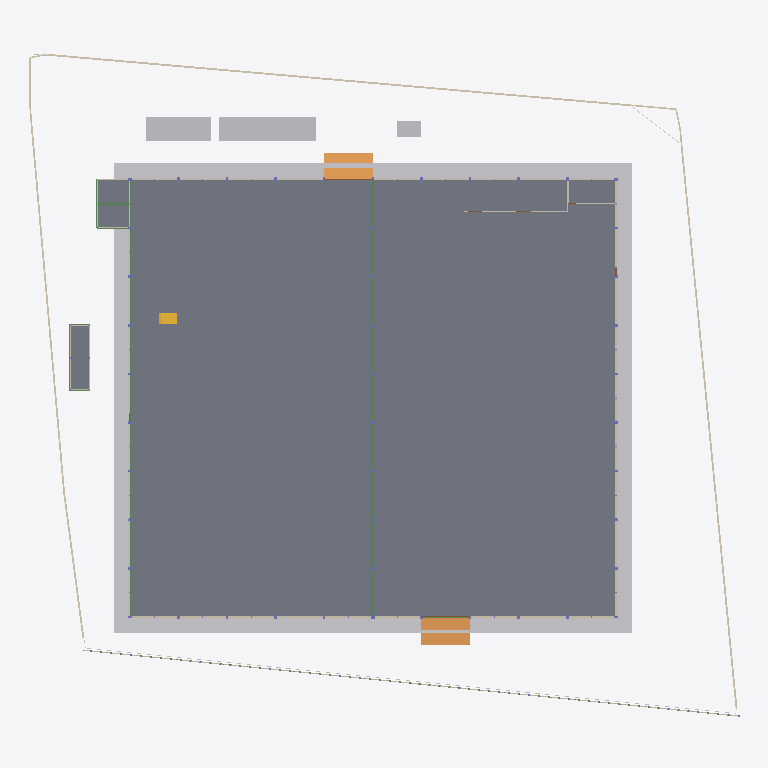
Plan cut of the same IFC building model at storey '01 พื้นชั้นที่ 1 +0.50' (level 0.50 m, cut at 1.90 m), seen from above with north up, elements coloured by IFC class (only those large enough to see are counted): 119 walls (beige), 23 beams (green), 8 other elements (light grey), 3 slabs (grey), 2 ramps (orange), 2 doors (brown), 1 stair (yellow). Cut surfaces are drawn darker.
Extent 87.8 m × 82.1 m × 40.0 m (x, y, z). Storeys (6): B1 ฐานราก/เสาเข็ม at -1.20 m; 00 ระดับถนนรอบอาคาร ±0.00 at 0.00 m; 01 พื้นชั้นที่ 1 +0.50 at 0.50 m; 02 พื้นชั้นลอย +3.30 at 3.30 m; 03 หัวเสาคอนกรีต +4.50 at 4.50 m; RF หัวเสารับหลังคา +9.00 at 9.00 m. Elements (3597): 962 IfcMember, 865 IfcPile, 725 IfcFooting, 276 IfcMechanicalFastener, 202 IfcColumn, 197 IfcBeam, 162 IfcWall, 92 IfcPlate, 61 IfcBuildingElementProxy, 23 IfcPipeSegment, 12 IfcSlab, 9 IfcCovering.

HEADER;
FILE_DESCRIPTION(('ViewDefinition[DesignTransferView]'),'2;1');
FILE_NAME('/dev/null','2026-11-18T23:00:03+00:00',(''),(''),'IfcOpenShell 0.9.0.post1','IfcOpenShell 0.9.0.post1','Nobody');
FILE_SCHEMA(('IFC4'));
ENDSEC;
DATA;
#1=IFCPROJECT('3O3nLyvgfCpRv0g51ygJO3',$,'WEC-TC-6901 งานก่อสร้างอาคารโกดังและงานบริเวณ',$,$,$,$,(#10),#5);
#12=IFCSITE('3EelLA3$b5nhgYKHk9tFUj',$,'10/7 หมู่ 5 ต.ท่าข้าม อ.สามพราน จ.นครปฐม',$,$,$,$,$,$,$,$,$,$,$);
#13=IFCBUILDING('1dkoccZLv1HQ3AjP52kgYU',$,'อาคารโกดัง TC Electric 60x54 ม.',$,$,$,$,$,$,$,$,$);
#16=IFCBUILDINGSTOREY('0P8O_uQLL8ZgfU9ToHOMpd',$,'B1 ฐานราก/เสาเข็ม',$,$,$,$,$,$,-1.2);
#18=IFCBUILDINGSTOREY('0z8gEblYn1tesUkxo9WY_V',$,'00 ระดับถนนรอบอาคาร ±0.00',$,$,$,$,$,$,0.0);
#19=IFCBUILDINGSTOREY('1Ovv6_B3zBr8dPUAGiBXKc',$,'01 พื้นชั้นที่ 1 +0.50',$,$,$,$,$,$,0.5);
#20=IFCBUILDINGSTOREY('38_swbyRn8xfRMqv36PmO7',$,'02 พื้นชั้นลอย +3.30',$,$,$,$,$,$,3.3);
#21=IFCBUILDINGSTOREY('3$p9qyWOjDeeEuUgT2TKQU',$,'03 หัวเสาคอนกรีต +4.50',$,$,$,$,$,$,4.5);
#22=IFCBUILDINGSTOREY('3FoxTHlMPCgw99lgDuSn5I',$,'RF หัวเสารับหลังคา +9.00',$,$,$,$,$,$,9.0);
#23677=IFCSLAB('2vWhgYUfL32urARIzHlZ9W',$,'พื้น S1 คสล. หนา 0.20 ม. วางบนเสาเข็ม (TOP +0.50)',$,$,#23682,#23686,'S1',.FLOOR.);
#51=IFCBUILDINGELEMENTPROXY('0HpjffM_X46BYXUK6nQWND',$,'ดินถมบดอัด หนา 0.30 ม. (อาคาร + เผื่อ 2 ม.)',$,'EarthworksFill',#56,#66,'FILL',.USERDEFINED.);
#187=IFCBUILDINGELEMENTPROXY('04IAxdXQXFjwEtEzOdR00o',$,'โรงเก็บวัสดุและเครื่องมือ 3.00x12.00 ม. (ด้านเหนือ)',$,$,#192,#196,'TMP',$);
#177=IFCBUILDINGELEMENTPROXY('0YSb_Ll7r2nOnTzwA2Tq3Y',$,'สำนักงานสนาม 3.00x8.00 ม. (ด้านเหนือ ระหว่างแถวเข็มถนน)',$,$,#182,#186,'TMP',$);
#23756=IFCSLAB('2k9NWQaY1EVO6zxfE8GE5U',$,'พื้นห้องเก็บสารเคมี หนา 0.10 (TOP +0.40 ตาม A103)',$,$,#23761,#23765,'AF01',.FLOOR.);
#23776=IFCRAMP('2u8m1qZN1BLBl3zz9DOaNq',$,'ทางลาดขนส่งด้านใต้ (DN) กว้าง 6.00 ม.',$,$,#23781,#23785,'RAMP',.STRAIGHT_RUN_RAMP.);
#23746=IFCSLAB('2NjdikgWn04wFuoJ07lRim',$,'พื้นอาคารห้องน้ำ AF01 หนา 0.10 (TOP +0.50)',$,$,#23751,#23755,'AF01',.FLOOR.);
#23766=IFCRAMP('0PAcAm7xrAqRfupnFwP1vl',$,'ทางลาดขนส่งด้านเหนือ (DN) กว้าง 6.00 ม.',$,$,#23771,#23775,'RAMP',.STRAIGHT_RUN_RAMP.);
#197=IFCBUILDINGELEMENTPROXY('0qfrOWCFvDWwshD7ULsKxf',$,'ห้องน้ำชั่วคราว 2 ห้อง (ด้านเหนือ)',$,$,#202,#206,'TMP',$);
#107=IFCBUILDINGELEMENTPROXY('1gihQ3h3DB_QZ70XNvrW$i',$,'รั้วชั่วคราวเมทัลชีท สูง 2.00 ม.',$,$,#112,#116,'TF',$);
#24466=IFCSTAIR('2LmIlxTirBjvebgqm$w7dt',$,'บันไดชั้นลอย กว้าง 1.40 ม.',$,$,#24471,#24475,'ST',$);
#77=IFCBUILDINGELEMENTPROXY('2HkKeUgXX7EPGit_EgM0K3',$,'รั้วชั่วคราวเมทัลชีท สูง 2.00 ม.',$,$,#82,#86,'TF',$);
#23567=IFCBEAM('1WOV3VnfzFuQw5h_Zu3cTY',$,'คานคอดิน B1 0.20x0.60',$,$,#23572,#23576,'B1',.BEAM.);
#34656=IFCWALL('0T9hG8CETFRhcpx1G429Az',$,'ผนังก่ออิฐมวลเบา หนา 0.15 +0.50 ถึง +4.35 (ผนังแนวกริด J)',$,$,#34661,#34665,'W1',.SOLIDWALL.);
#34696=IFCWALL('3VeRt6B8rB0QLSMUsBJgXd',$,'ผนังก่ออิฐมวลเบา หนา 0.15 +0.50 ถึง +4.35 (ผนังแนวกริด J)',$,$,#34701,#34705,'W1',.SOLIDWALL.);
#34636=IFCWALL('1zVSQITBPDZfvVB3s9JPPz',$,'ผนังก่ออิฐมวลเบา หนา 0.15 +0.50 ถึง +4.35 (ผนังแนวกริด J)',$,$,#34641,#34645,'W1',.SOLIDWALL.);
#34646=IFCWALL('3cOBU2kJbDsvBwASVeAR7_',$,'ผนังก่ออิฐมวลเบา หนา 0.15 +0.50 ถึง +4.35 (ผนังแนวกริด J)',$,$,#34651,#34655,'W1',.SOLIDWALL.);
#34666=IFCWALL('2Rw_oMq_b529_JDyDDtmUO',$,'ผนังก่ออิฐมวลเบา หนา 0.15 +0.50 ถึง +4.35 (ผนังแนวกริด J)',$,$,#34671,#34675,'W1',.SOLIDWALL.);
#34686=IFCWALL('1aGvfFFKvB5g58dSh8Q_dB',$,'ผนังก่ออิฐมวลเบา หนา 0.15 +0.50 ถึง +4.35 (ผนังแนวกริด J)',$,$,#34691,#34695,'W1',.SOLIDWALL.);
#34626=IFCWALL('17D8Gltlf7ye3hB$srz6ty',$,'ผนังก่ออิฐมวลเบา หนา 0.15 +0.50 ถึง +4.35 (ผนังแนวกริด J)',$,$,#34631,#34635,'W1',.SOLIDWALL.);
#34676=IFCWALL('0hrlpq4Tf00guTILvZRAJz',$,'ผนังก่ออิฐมวลเบา หนา 0.15 +0.50 ถึง +4.35 (ผนังแนวกริด J)',$,$,#34681,#34685,'W1',.SOLIDWALL.);
#34706=IFCWALL('2cixG48IP1gPoLKAmR4s3C',$,'ผนังก่ออิฐมวลเบา หนา 0.15 +0.50 ถึง +4.35 (ผนังแนวกริด J)',$,$,#34711,#34715,'W1',.SOLIDWALL.);
#97=IFCBUILDINGELEMENTPROXY('0_sk_MTd5089WRWpubbDsP',$,'รั้วชั่วคราวเมทัลชีท สูง 2.00 ม.',$,$,#102,#106,'TF',$);
#23627=IFCBEAM('3$Xs01fwnCRwY_y$9PnXXH',$,'คาน B3 0.20x0.40',$,$,#23632,#23636,'B3',.BEAM.);
#35890=IFCWALL('313Z8BLAf88BQtMS87ORLM',$,'อาคารห้องน้ำ - ผนังก่ออิฐ',$,$,#35895,#35899,'WC',.PARTITIONING.);
#23657=IFCBEAM('3N14jdXGb3dQJzbQyQ6vu2',$,'คาน B3 0.20x0.40',$,$,#23662,#23666,'B3',.BEAM.);
#35810=IFCDOOR('2o6X3Lss10bgBUFAQCk4zJ',$,'ประตูม้วนเหล็ก 6.00x4.00 ม. (ทางลาดใต้)',$,$,#35815,#35819,'RD2',$,$,$,$,$);
#20927=IFCWALL('2fVOyGkxz7_Q_VpRJ4HZeQ',$,'ผนัง L-wall คสล. หนา 0.20 ม. สูง 1.50 ม.',$,$,#20932,#20936,'RW-W',.SOLIDWALL.);
#20947=IFCWALL('3YXLsX7hXC_9bFpAKSUxMx',$,'ผนัง L-wall คสล. หนา 0.20 ม. สูง 1.50 ม.',$,$,#20952,#20956,'RW-W',.SOLIDWALL.);
#23387=IFCBEAM('0sbXiEETT05A3tqLo1qFWx',$,'คานคอดิน B1 0.20x0.60',$,$,#23392,#23396,'B1',.BEAM.);
#35940=IFCWALL('3Nv47GDmD43B2jS2ssBxoc',$,'ห้องเก็บสารเคมี (Chemical Drum Storage) 21.84 ตร.ม. - ผนังก่ออิฐ',$,$,#35945,#35949,'CHEM',.PARTITIONING.);
#35006=IFCWALL('1ZaR91bMz7XuHeynOHg7N5',$,'ผนังก่ออิฐมวลเบา หนา 0.15 +0.50 ถึง +4.35 (ผนังแนวกริด 1)',$,$,#35011,#35015,'W1',.SOLIDWALL.);
#35066=IFCWALL('0Apk0rIqr47ezffSzcqKGh',$,'ผนังก่ออิฐมวลเบา หนา 0.15 +0.50 ถึง +4.35 (ผนังแนวกริด 1)',$,$,#35071,#35075,'W1',.SOLIDWALL.);
#34986=IFCWALL('1WTqLE3GjEge3gOZO88RXb',$,'ผนังก่ออิฐมวลเบา หนา 0.15 +0.50 ถึง +4.35 (ผนังแนวกริด 1)',$,$,#34991,#34995,'W1',.SOLIDWALL.);
#34996=IFCWALL('055Z9hRTnDuvA7HLCjy1Q5',$,'ผนังก่ออิฐมวลเบา หนา 0.15 +0.50 ถึง +4.35 (ผนังแนวกริด 1)',$,$,#35001,#35005,'W1',.SOLIDWALL.);
#35016=IFCWALL('3TZHVftMDBAgobs7GjQLfz',$,'ผนังก่ออิฐมวลเบา หนา 0.15 +0.50 ถึง +4.35 (ผนังแนวกริด 1)',$,$,#35021,#35025,'W1',.SOLIDWALL.);
#35046=IFCWALL('3R$QNwfy173fLR7fpU35JY',$,'ผนังก่ออิฐมวลเบา หนา 0.15 +0.50 ถึง +4.35 (ผนังแนวกริด 1)',$,$,#35051,#35055,'W1',.SOLIDWALL.);
#35056=IFCWALL('0EHn48UJb6p8JZSsnlRuhs',$,'ผนังก่ออิฐมวลเบา หนา 0.15 +0.50 ถึง +4.35 (ผนังแนวกริด 1)',$,$,#35061,#35065,'W1',.SOLIDWALL.);
#35076=IFCWALL('2GHGlFaYX0rvSVTzJKwS7H',$,'ผนังก่ออิฐมวลเบา หนา 0.15 +0.50 ถึง +4.35 (ผนังแนวกริด 1)',$,$,#35081,#35085,'W1',.SOLIDWALL.);
#21687=IFCWALL('3FPuRsbvP3xv1NgjW_Cx9L',$,'ผนัง L-wall คสล. หนา 0.20 ม. สูง 1.50 ม.',$,$,#21692,#21696,'RW-W',.SOLIDWALL.);
#21067=IFCWALL('3e1UIm0Tz2Jg_KOk5qFLru',$,'ผนัง L-wall คสล. หนา 0.20 ม. สูง 1.50 ม.',$,$,#21072,#21076,'RW-W',.SOLIDWALL.);
#21787=IFCWALL('27VV_3vGn26e2nL9APvQU1',$,'ผนัง L-wall คสล. หนา 0.20 ม. สูง 1.50 ม.',$,$,#21792,#21796,'RW-W',.SOLIDWALL.);
#20587=IFCWALL('25vNyEKfbBfRY2O2P3YyQ6',$,'ผนัง L-wall คสล. หนา 0.20 ม. สูง 1.50 ม.',$,$,#20592,#20596,'RW-W',.SOLIDWALL.);
#20867=IFCWALL('0fzjd2xk597xt1o9RnS2GY',$,'ผนัง L-wall คสล. หนา 0.20 ม. สูง 1.50 ม.',$,$,#20872,#20876,'RW-W',.SOLIDWALL.);
#20887=IFCWALL('0wC5AeXs50xOzYDgZmsIk9',$,'ผนัง L-wall คสล. หนา 0.20 ม. สูง 1.50 ม.',$,$,#20892,#20896,'RW-W',.SOLIDWALL.);
#21727=IFCWALL('2IZV_mvy90Y8qyOX$IIlRr',$,'ผนัง L-wall คสล. หนา 0.20 ม. สูง 1.50 ม.',$,$,#21732,#21736,'RW-W',.SOLIDWALL.);
#21907=IFCWALL('2OIzrD1BD4TRRaZ4kRWILT',$,'ผนัง L-wall คสล. หนา 0.20 ม. สูง 1.50 ม.',$,$,#21912,#21916,'RW-W',.SOLIDWALL.);
#20487=IFCWALL('3og$dkjlD0VxVL9AviJgw9',$,'ผนัง L-wall คสล. หนา 0.20 ม. สูง 1.50 ม.',$,$,#20492,#20496,'RW-W',.SOLIDWALL.);
#20507=IFCWALL('3xquZEqsDFfQY9$2g$cDRJ',$,'ผนัง L-wall คสล. หนา 0.20 ม. สูง 1.50 ม.',$,$,#20512,#20516,'RW-W',.SOLIDWALL.);
#20547=IFCWALL('0cvKQhLQ90fRvpx_gO4fYn',$,'ผนัง L-wall คสล. หนา 0.20 ม. สูง 1.50 ม.',$,$,#20552,#20556,'RW-W',.SOLIDWALL.);
#20607=IFCWALL('1p4lljqJjFcuFjsYmxtgpX',$,'ผนัง L-wall คสล. หนา 0.20 ม. สูง 1.50 ม.',$,$,#20612,#20616,'RW-W',.SOLIDWALL.);
#20647=IFCWALL('2dePRLgN9Evg63H6aYv8bt',$,'ผนัง L-wall คสล. หนา 0.20 ม. สูง 1.50 ม.',$,$,#20652,#20656,'RW-W',.SOLIDWALL.);
#20727=IFCWALL('3zetKBEgv8lQSiRt4v0Lva',$,'ผนัง L-wall คสล. หนา 0.20 ม. สูง 1.50 ม.',$,$,#20732,#20736,'RW-W',.SOLIDWALL.);
#20747=IFCWALL('0E3Jqa24L1iuDkSaO8egNb',$,'ผนัง L-wall คสล. หนา 0.20 ม. สูง 1.50 ม.',$,$,#20752,#20756,'RW-W',.SOLIDWALL.);
#20767=IFCWALL('258cg_nQXAgwY0eXZf3aIF',$,'ผนัง L-wall คสล. หนา 0.20 ม. สูง 1.50 ม.',$,$,#20772,#20776,'RW-W',.SOLIDWALL.);
#20787=IFCWALL('2$13MA5sX3FAYgYg_xafQJ',$,'ผนัง L-wall คสล. หนา 0.20 ม. สูง 1.50 ม.',$,$,#20792,#20796,'RW-W',.SOLIDWALL.);
#21087=IFCWALL('1i_N3Pi4b9DQWIi9uv8EBU',$,'ผนัง L-wall คสล. หนา 0.20 ม. สูง 1.50 ม.',$,$,#21092,#21096,'RW-W',.SOLIDWALL.);
#21107=IFCWALL('2XXZjz0DrD6PBuYhWe$82G',$,'ผนัง L-wall คสล. หนา 0.20 ม. สูง 1.50 ม.',$,$,#21112,#21116,'RW-W',.SOLIDWALL.);
#21127=IFCWALL('274prpJOTATf79UJXIAbXM',$,'ผนัง L-wall คสล. หนา 0.20 ม. สูง 1.50 ม.',$,$,#21132,#21136,'RW-W',.SOLIDWALL.);
#21167=IFCWALL('27_U9AuKP2f9MfL8o958Qi',$,'ผนัง L-wall คสล. หนา 0.20 ม. สูง 1.50 ม.',$,$,#21172,#21176,'RW-W',.SOLIDWALL.);
#21747=IFCWALL('20wwymMhn7FupoOfst33uT',$,'ผนัง L-wall คสล. หนา 0.20 ม. สูง 1.50 ม.',$,$,#21752,#21756,'RW-W',.SOLIDWALL.);
#21847=IFCWALL('0zDlmW$uv7qPE3g4SIgLBf',$,'ผนัง L-wall คสล. หนา 0.20 ม. สูง 1.50 ม.',$,$,#21852,#21856,'RW-W',.SOLIDWALL.);
#21887=IFCWALL('16LGHWTQTBKRSJ3dvV5JT6',$,'ผนัง L-wall คสล. หนา 0.20 ม. สูง 1.50 ม.',$,$,#21892,#21896,'RW-W',.SOLIDWALL.);
#21967=IFCWALL('0qLfAyhij5QBySNqxQvmTT',$,'ผนัง L-wall คสล. หนา 0.20 ม. สูง 1.50 ม.',$,$,#21972,#21976,'RW-W',.SOLIDWALL.);
#20527=IFCWALL('1TCpofNmr9bwnfBl67zUDD',$,'ผนัง L-wall คสล. หนา 0.20 ม. สูง 1.50 ม.',$,$,#20532,#20536,'RW-W',.SOLIDWALL.);
#20567=IFCWALL('1qdfEmyGL4ZhRna2Y1M$76',$,'ผนัง L-wall คสล. หนา 0.20 ม. สูง 1.50 ม.',$,$,#20572,#20576,'RW-W',.SOLIDWALL.);
#20627=IFCWALL('3axLz8YDz00BPRRJuATDAe',$,'ผนัง L-wall คสล. หนา 0.20 ม. สูง 1.50 ม.',$,$,#20632,#20636,'RW-W',.SOLIDWALL.);
#20667=IFCWALL('02osW5nR9CP8h$Gst6WAra',$,'ผนัง L-wall คสล. หนา 0.20 ม. สูง 1.50 ม.',$,$,#20672,#20676,'RW-W',.SOLIDWALL.);
#20687=IFCWALL('2Azje$a5jEd9am6_aEjEo_',$,'ผนัง L-wall คสล. หนา 0.20 ม. สูง 1.50 ม.',$,$,#20692,#20696,'RW-W',.SOLIDWALL.);
#20707=IFCWALL('1bJSp0tqvBHx_tmGMJUBwP',$,'ผนัง L-wall คสล. หนา 0.20 ม. สูง 1.50 ม.',$,$,#20712,#20716,'RW-W',.SOLIDWALL.);
#20827=IFCWALL('17$1lsd09CDx9$YnlRs_ia',$,'ผนัง L-wall คสล. หนา 0.20 ม. สูง 1.50 ม.',$,$,#20832,#20836,'RW-W',.SOLIDWALL.);
#21007=IFCWALL('0CGSb2v_LBwhWOf0mOzg3f',$,'ผนัง L-wall คสล. หนา 0.20 ม. สูง 1.50 ม.',$,$,#21012,#21016,'RW-W',.SOLIDWALL.);
#21027=IFCWALL('3UAMfEI91Cr8ilCphIUVBr',$,'ผนัง L-wall คสล. หนา 0.20 ม. สูง 1.50 ม.',$,$,#21032,#21036,'RW-W',.SOLIDWALL.);
#21047=IFCWALL('3sRQpokvL8afTe586koTI0',$,'ผนัง L-wall คสล. หนา 0.20 ม. สูง 1.50 ม.',$,$,#21052,#21056,'RW-W',.SOLIDWALL.);
#21147=IFCWALL('0CrW$nlhr1ifw95gw75rca',$,'ผนัง L-wall คสล. หนา 0.20 ม. สูง 1.50 ม.',$,$,#21152,#21156,'RW-W',.SOLIDWALL.);
#21207=IFCWALL('2lEdZEPq1EFgHm2F_6ikef',$,'ผนัง L-wall คสล. หนา 0.20 ม. สูง 1.50 ม.',$,$,#21212,#21216,'RW-W',.SOLIDWALL.);
#21227=IFCWALL('0H9zLVcsfA1hwV$4bIS8CP',$,'ผนัง L-wall คสล. หนา 0.20 ม. สูง 1.50 ม.',$,$,#21232,#21236,'RW-W',.SOLIDWALL.);
#21667=IFCWALL('0lguAIYRz9AxYDPKdXb$TO',$,'ผนัง L-wall คสล. หนา 0.20 ม. สูง 1.50 ม.',$,$,#21672,#21676,'RW-W',.SOLIDWALL.);
#21807=IFCWALL('2nH09Zs7X5whWJcC6PhCYL',$,'ผนัง L-wall คสล. หนา 0.20 ม. สูง 1.50 ม.',$,$,#21812,#21816,'RW-W',.SOLIDWALL.);
#21827=IFCWALL('2TZsakZ$z8SQXOTU49sOhw',$,'ผนัง L-wall คสล. หนา 0.20 ม. สูง 1.50 ม.',$,$,#21832,#21836,'RW-W',.SOLIDWALL.);
#21867=IFCWALL('3z0hYwmX9ELhBbMl6jGPRW',$,'ผนัง L-wall คสล. หนา 0.20 ม. สูง 1.50 ม.',$,$,#21872,#21876,'RW-W',.SOLIDWALL.);
#21947=IFCWALL('2hnQfbbI58DedgwFk4tPlp',$,'ผนัง L-wall คสล. หนา 0.20 ม. สูง 1.50 ม.',$,$,#21952,#21956,'RW-W',.SOLIDWALL.);
#20807=IFCWALL('2l3paGA3X67xv$KqfDmwSq',$,'ผนัง L-wall คสล. หนา 0.20 ม. สูง 1.50 ม.',$,$,#20812,#20816,'RW-W',.SOLIDWALL.);
#20847=IFCWALL('0X5jm_bzf7gOJ1Xd3Tixzc',$,'ผนัง L-wall คสล. หนา 0.20 ม. สูง 1.50 ม.',$,$,#20852,#20856,'RW-W',.SOLIDWALL.);
#20907=IFCWALL('0AidzZu9vBzhDT$kkSLBZy',$,'ผนัง L-wall คสล. หนา 0.20 ม. สูง 1.50 ม.',$,$,#20912,#20916,'RW-W',.SOLIDWALL.);
#20987=IFCWALL('362nTsiXPD1eapv1fWv6hx',$,'ผนัง L-wall คสล. หนา 0.20 ม. สูง 1.50 ม.',$,$,#20992,#20996,'RW-W',.SOLIDWALL.);
#21187=IFCWALL('1ptPfWpibCHQRih1$2H4Qv',$,'ผนัง L-wall คสล. หนา 0.20 ม. สูง 1.50 ม.',$,$,#21192,#21196,'RW-W',.SOLIDWALL.);
#21927=IFCWALL('13Py2mNmbD3epduVJPvyzz',$,'ผนัง L-wall คสล. หนา 0.20 ม. สูง 1.50 ม.',$,$,#21932,#21936,'RW-W',.SOLIDWALL.);
#35026=IFCWALL('2wl6jITjn5PuHeFuiq4KXB',$,'ผนังก่ออิฐมวลเบา หนา 0.15 +0.50 ถึง +4.35 (ผนังแนวกริด 1)',$,$,#35031,#35035,'W1',.SOLIDWALL.);
#21767=IFCWALL('34GA4a6tbDlfDVdQt904Xc',$,'ผนัง L-wall คสล. หนา 0.20 ม. สูง 1.50 ม.',$,$,#21772,#21776,'RW-W',.SOLIDWALL.);
#21987=IFCWALL('1GBRG5XoX4zPxr55BvDf7k',$,'ผนัง L-wall คสล. หนา 0.20 ม. สูง 1.50 ม.',$,$,#21992,#21996,'RW-W',.SOLIDWALL.);
#21707=IFCWALL('3l_R8N1v5FYR6gSAiRerER',$,'ผนัง L-wall คสล. หนา 0.20 ม. สูง 1.50 ม.',$,$,#21712,#21716,'RW-W',.SOLIDWALL.);
#147=IFCBUILDINGELEMENTPROXY('0V7TZ$RdT5cxUlmrVYe3QO',$,'รั้วชั่วคราวเมทัลชีท สูง 2.00 ม.',$,$,#152,#156,'TF',$);
#35930=IFCWALL('3yBhXTUvP7Fu6SdAO2Dwql',$,'ห้องเก็บสารเคมี (Chemical Drum Storage) 21.84 ตร.ม. - ผนังก่ออิฐ',$,$,#35935,#35939,'CHEM',.PARTITIONING.);
ENDSEC;
